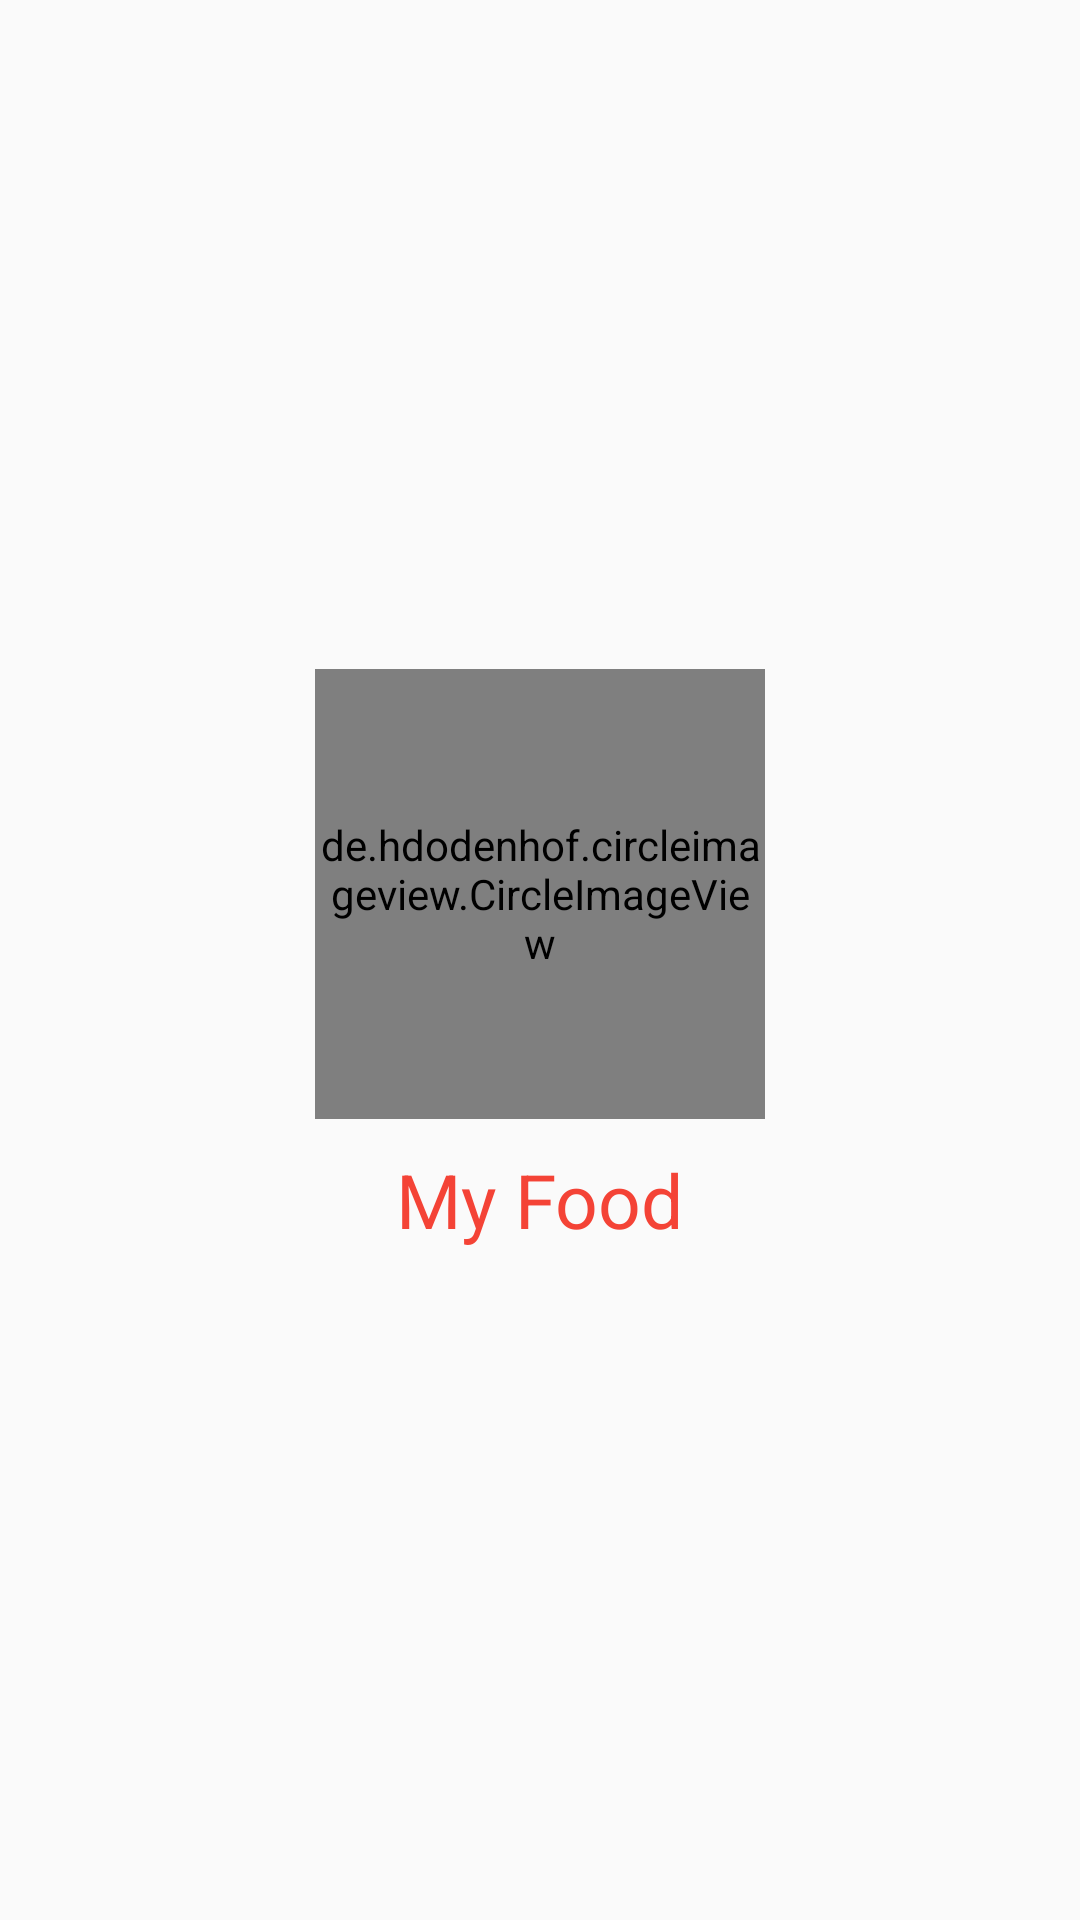

Layout XML and referenced resources for this Android screen:
<!-- AndroidManifest.xml: application theme Theme.OrderFood -->
<!-- res/layout/fragment_contact.xml -->
<?xml version="1.0" encoding="utf-8"?>
<LinearLayout xmlns:android="http://schemas.android.com/apk/res/android"
    xmlns:tools="http://schemas.android.com/tools"
    android:layout_width="match_parent"
    android:layout_height="match_parent"
    android:orientation="vertical"
    android:gravity="center"
    tools:context=".allFragment.ContactFragment">

   <de.hdodenhof.circleimageview.CircleImageView
       android:layout_width="150dp"
       android:layout_height="150dp"
       android:src="@drawable/logo"/>
   <TextView
       android:layout_width="wrap_content"
       android:layout_height="wrap_content"
       android:textSize="25sp"
       android:layout_marginTop="10sp"
       android:textColor="@color/red"
       android:text="My Food"/>
</LinearLayout>
<!-- resources referenced by this layout -->
<resources>
  <color name="red">#f44336</color>
  <!-- drawable logo: jpg bitmap (drawable, 36065 bytes) -->
  <style name="Theme.OrderFood" parent="Theme.MaterialComponents.DayNight.NoActionBar.Bridge">
          
          <item name="colorPrimary">@color/purple_500</item>
          <item name="colorPrimaryVariant">@color/purple_700</item>
          <item name="colorOnPrimary">@color/red</item>
          
          <item name="colorSecondary">@color/teal_200</item>
          <item name="colorSecondaryVariant">@color/teal_700</item>
          <item name="colorOnSecondary">@color/black</item>
          
          <item name="android:statusBarColor">?attr/colorOnPrimary</item>
          
      </style>
  <color name="purple_500">#FF6200EE</color>
  <color name="purple_700">#FF3700B3</color>
  <color name="teal_200">#FF03DAC5</color>
  <color name="teal_700">#FF018786</color>
  <color name="black">#FF000000</color>
</resources>
